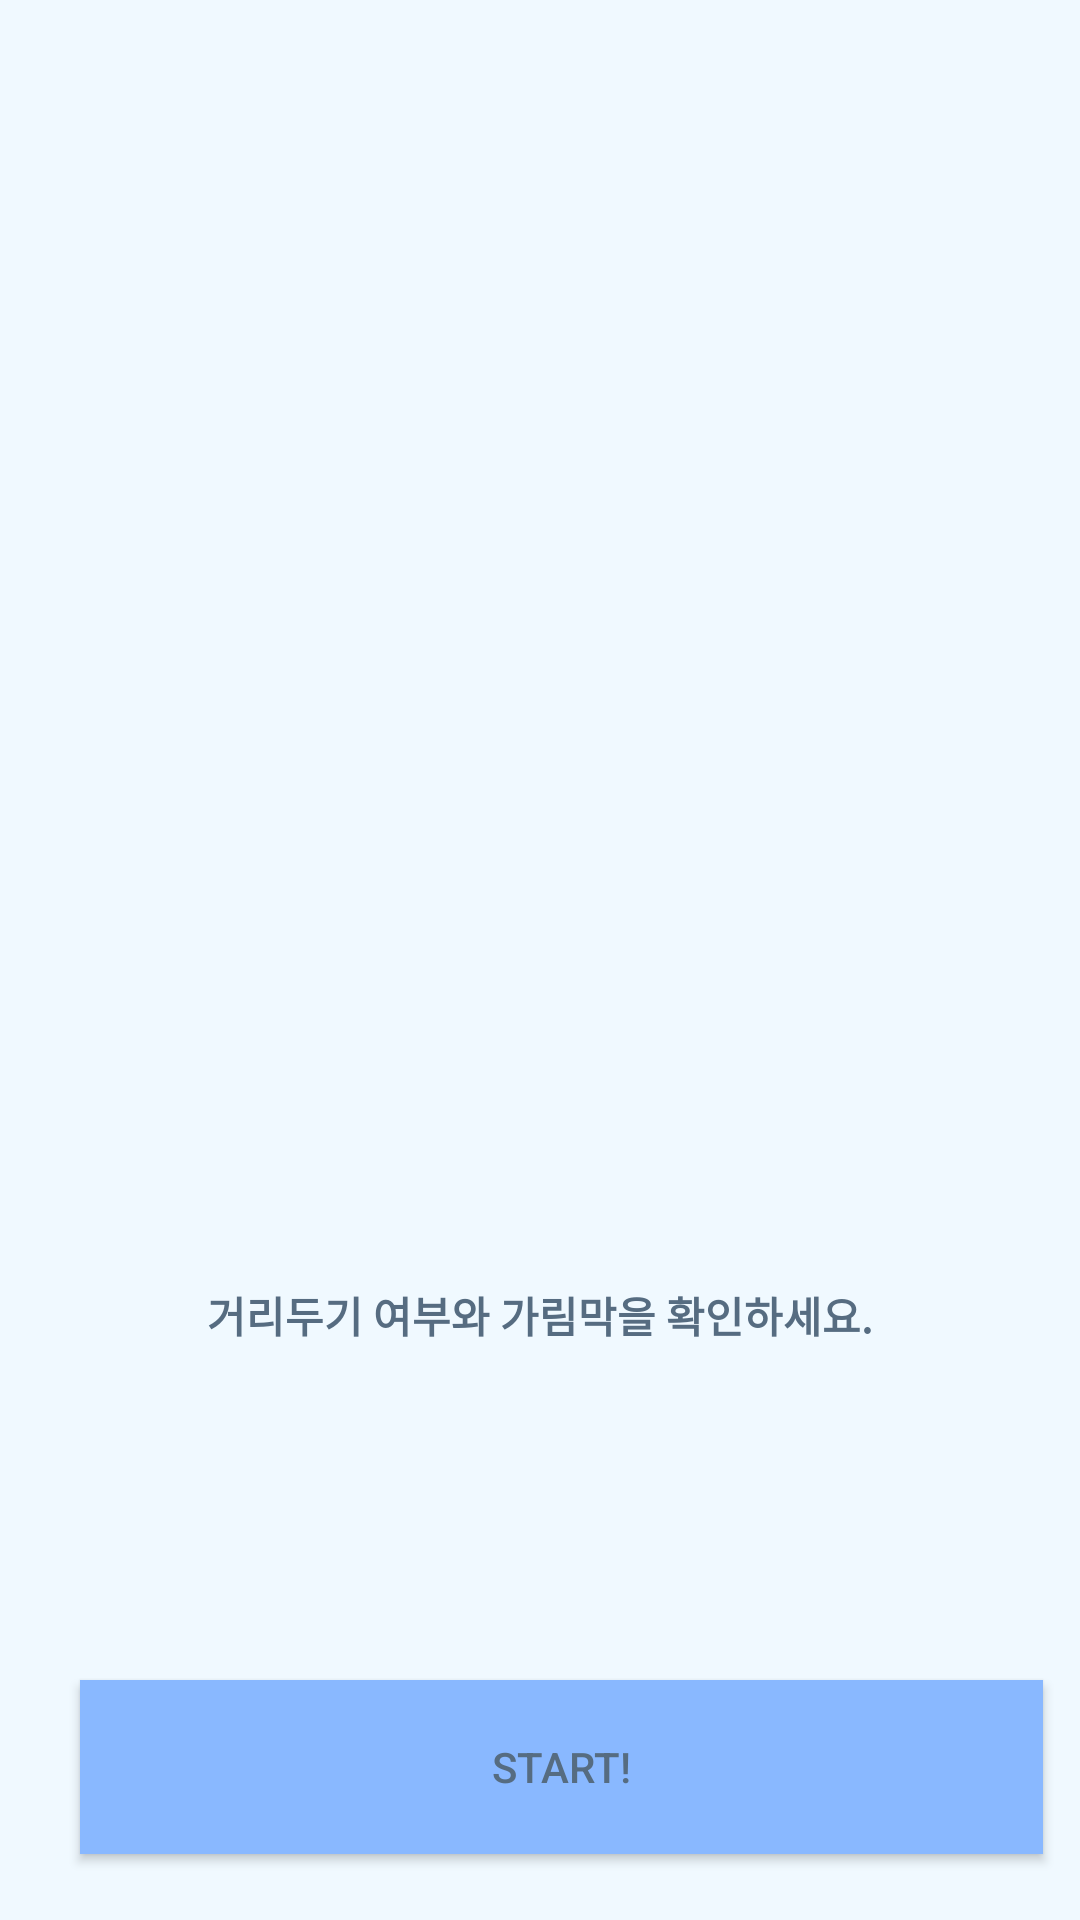

Layout XML and referenced resources for this Android screen:
<!-- AndroidManifest.xml: application theme Theme.Success -->
<!-- res/layout/activity_splash3.xml -->
<?xml version="1.0" encoding="utf-8"?>
<androidx.constraintlayout.widget.ConstraintLayout xmlns:android="http://schemas.android.com/apk/res/android"
    xmlns:tools="http://schemas.android.com/tools"
    android:layout_width="match_parent"
    android:layout_height="match_parent"
    xmlns:app="http://schemas.android.com/apk/res-auto"
    android:background="#F0F9FF">

    <ImageView
        android:id="@+id/imageView3"
        android:layout_width="90dp"
        android:layout_height="77dp"
        android:layout_marginTop="248dp"
        android:src="@drawable/border"
        app:layout_constraintEnd_toEndOf="parent"
        app:layout_constraintHorizontal_bias="0.498"
        app:layout_constraintHorizontal_chainStyle="spread"
        app:layout_constraintStart_toStartOf="parent"
        app:layout_constraintTop_toTopOf="parent" />

    <ImageView
        android:id="@+id/imageView2"
        android:layout_width="90dp"
        android:layout_height="77dp"
        android:layout_marginTop="248dp"
        android:src="@drawable/user"
        app:layout_constraintEnd_toEndOf="parent"
        app:layout_constraintHorizontal_bias="0.778"
        app:layout_constraintHorizontal_chainStyle="spread"
        app:layout_constraintStart_toStartOf="parent"
        app:layout_constraintTop_toTopOf="parent" />

    <ImageView
        android:id="@+id/imageView1"
        android:layout_width="90dp"
        android:layout_height="77dp"
        android:layout_marginTop="248dp"
        android:src="@drawable/user"
        app:layout_constraintEnd_toEndOf="parent"
        app:layout_constraintHorizontal_bias="0.218"
        app:layout_constraintHorizontal_chainStyle="spread"
        app:layout_constraintStart_toStartOf="parent"
        app:layout_constraintTop_toTopOf="parent" />

    <TextView
        android:id="@+id/text1"
        android:layout_width="248dp"
        android:layout_height="49dp"
        android:layout_marginTop="414dp"
        android:gravity="center"
        android:text="거리두기 여부와 가림막을 확인하세요."
        android:textColor="#566C81"
        android:textSize="14sp"
        android:textStyle="bold"
        app:layout_constraintEnd_toEndOf="parent"
        app:layout_constraintHorizontal_chainStyle="spread"
        app:layout_constraintStart_toStartOf="parent"
        app:layout_constraintTop_toTopOf="parent" />

    <Button
        android:id="@+id/next"
        android:layout_width="321dp"
        android:layout_height="58dp"
        android:layout_marginLeft="19dp"
        android:layout_marginTop="560dp"
        android:background="#89B8FF"
        app:layout_constraintEnd_toEndOf="parent"
        app:layout_constraintHorizontal_bias="0.388"
        app:layout_constraintHorizontal_chainStyle="spread"
        app:layout_constraintStart_toStartOf="parent"
        app:layout_constraintTop_toTopOf="parent"
        android:textColor="#566C81"
        android:text="START!"/>

</androidx.constraintlayout.widget.ConstraintLayout>
<!-- resources referenced by this layout -->
<resources>
  <style name="Theme.Success" parent="Theme.AppCompat">
          
          <item name="colorPrimary">@color/purple_500</item>
          <item name="colorPrimaryVariant">@color/purple_700</item>
          <item name="colorOnPrimary">@color/white</item>
          
          <item name="colorSecondary">@color/teal_200</item>
          <item name="colorSecondaryVariant">@color/teal_700</item>
          <item name="colorOnSecondary">@color/black</item>
          
          <item name="android:statusBarColor">?attr/colorPrimaryVariant</item>
          
      </style>
  <!-- not gathered from this repository: default colours our renderer supplied (Android Studio template values) -->
  <color name="purple_500">#FF6200EE</color>
  <color name="purple_700">#FF3700B3</color>
  <color name="teal_200">#FF03DAC5</color>
  <color name="teal_700">#FF018786</color>
  <color name="black">#FF000000</color>
  <color name="white">#FFFFFFFF</color>
</resources>
